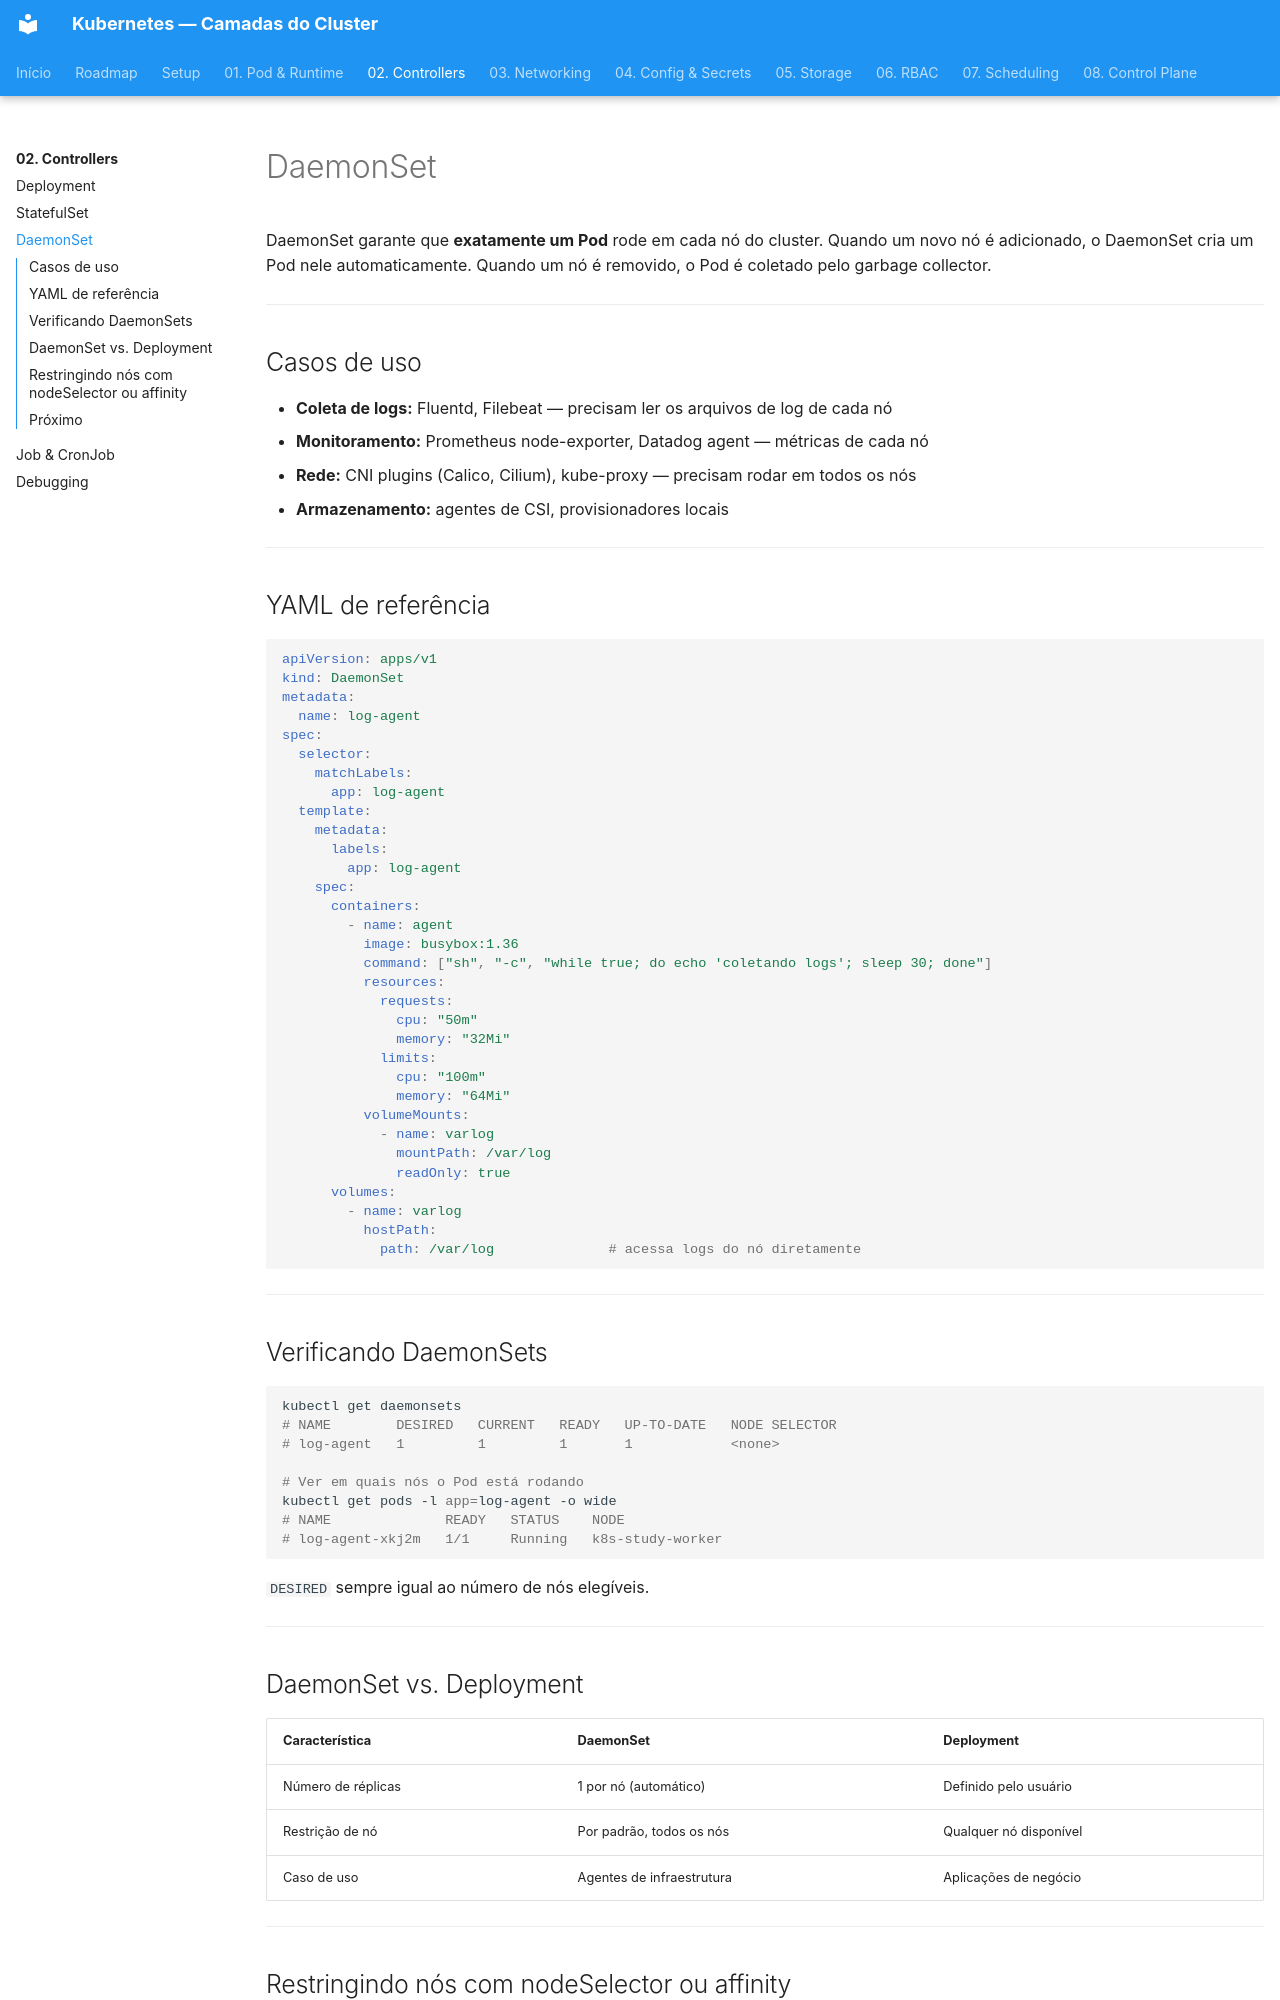

repository: RhuanCSG/clean-kubernetes · page: fase-02-workload-controllers/daemonset/index.html · generator: mkdocs

# DaemonSet

DaemonSet garante que **exatamente um Pod** rode em cada nó do cluster. Quando um novo nó é adicionado, o DaemonSet cria um Pod nele automaticamente. Quando um nó é removido, o Pod é coletado pelo garbage collector.

---

## Casos de uso

- **Coleta de logs:** Fluentd, Filebeat — precisam ler os arquivos de log de cada nó
- **Monitoramento:** Prometheus node-exporter, Datadog agent — métricas de cada nó
- **Rede:** CNI plugins (Calico, Cilium), kube-proxy — precisam rodar em todos os nós
- **Armazenamento:** agentes de CSI, provisionadores locais

---

## YAML de referência

```yaml
apiVersion: apps/v1
kind: DaemonSet
metadata:
  name: log-agent
spec:
  selector:
    matchLabels:
      app: log-agent
  template:
    metadata:
      labels:
        app: log-agent
    spec:
      containers:
        - name: agent
          image: busybox:1.36
          command: ["sh", "-c", "while true; do echo 'coletando logs'; sleep 30; done"]
          resources:
            requests:
              cpu: "50m"
              memory: "32Mi"
            limits:
              cpu: "100m"
              memory: "64Mi"
          volumeMounts:
            - name: varlog
              mountPath: /var/log
              readOnly: true
      volumes:
        - name: varlog
          hostPath:
            path: /var/log              # acessa logs do nó diretamente
```

---

## Verificando DaemonSets

```bash
kubectl get daemonsets
# NAME        DESIRED   CURRENT   READY   UP-TO-DATE   NODE SELECTOR
# log-agent   1         1         1       1            <none>

# Ver em quais nós o Pod está rodando
kubectl get pods -l app=log-agent -o wide
# NAME              READY   STATUS    NODE
# log-agent-xkj2m   1/1     Running   k8s-study-worker
```

`DESIRED` sempre igual ao número de nós elegíveis.

---
